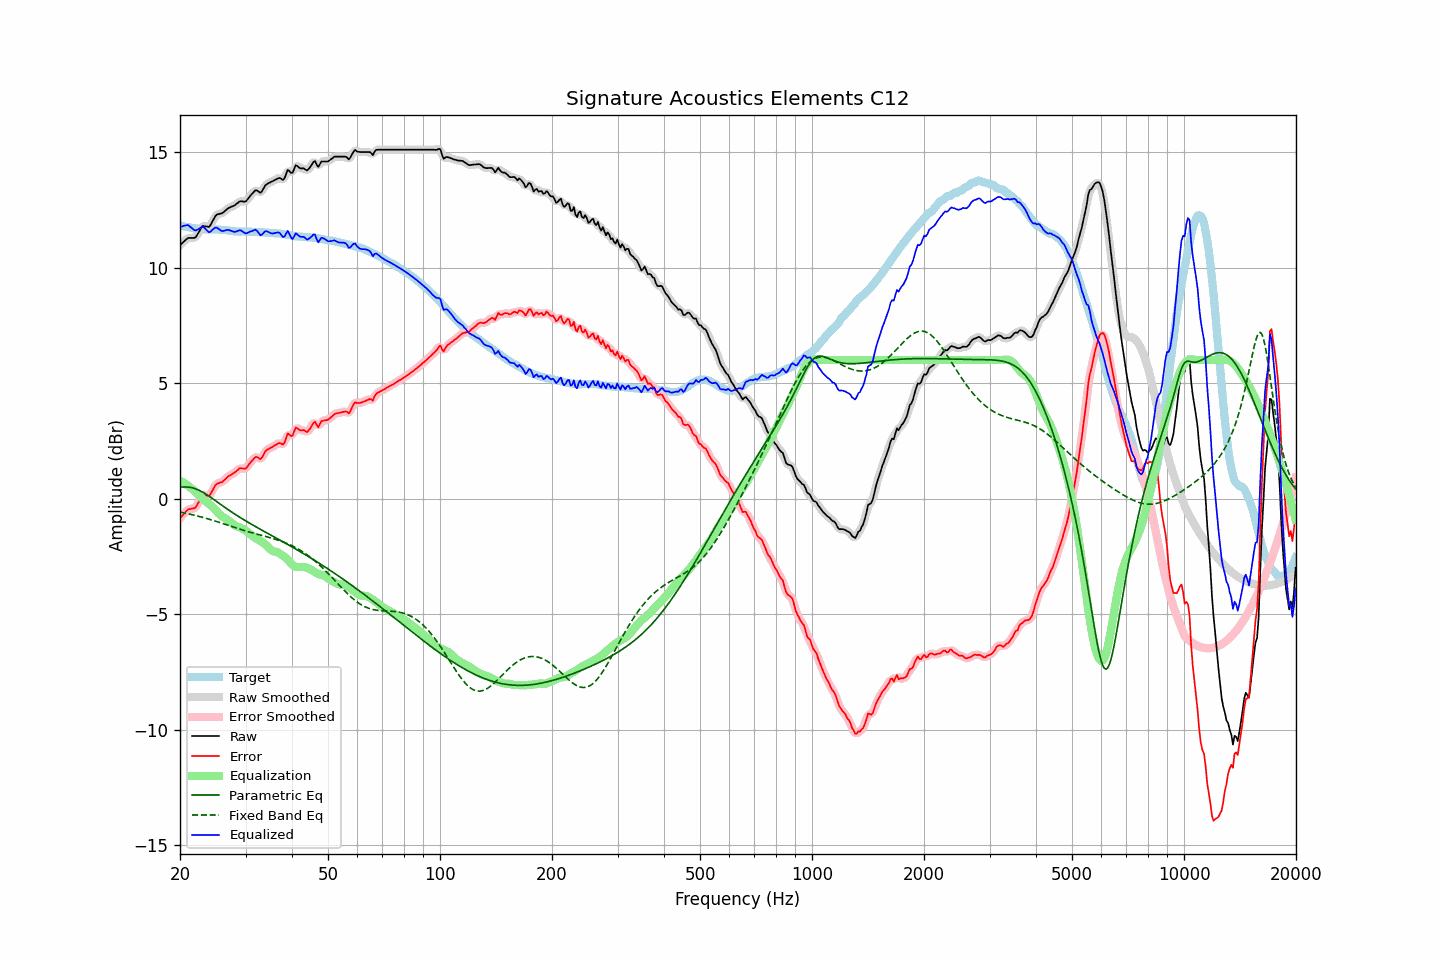

The file beside this chart, header and first rows:
frequency, raw, error, smoothed, error_smoothed, equalization, parametric_eq, fixed_band_eq, equalized_raw, equalized_smoothed, target
20.00, 10.98, -0.85, 10.97, -0.86, 0.78, 0.49, -0.58, 11.76, 11.75, 11.82
20.20, 11.04, -0.78, 11.05, -0.76, 0.74, 0.50, -0.60, 11.78, 11.79, 11.81
20.40, 11.11, -0.68, 11.11, -0.68, 0.70, 0.50, -0.61, 11.81, 11.81, 11.79
20.61, 11.17, -0.62, 11.17, -0.61, 0.66, 0.50, -0.63, 11.82, 11.83, 11.78
20.81, 11.23, -0.53, 11.23, -0.53, 0.61, 0.50, -0.64, 11.84, 11.84, 11.76
21.02, 11.29, -0.46, 11.27, -0.48, 0.56, 0.50, -0.66, 11.85, 11.83, 11.75
21.23, 11.29, -0.45, 11.29, -0.45, 0.50, 0.49, -0.67, 11.79, 11.80, 11.74
21.44, 11.29, -0.44, 11.29, -0.44, 0.45, 0.48, -0.69, 11.73, 11.74, 11.73
21.66, 11.29, -0.42, 11.28, -0.44, 0.40, 0.46, -0.70, 11.69, 11.68, 11.71
21.87, 11.29, -0.42, 11.30, -0.41, 0.34, 0.44, -0.72, 11.63, 11.64, 11.71
22.09, 11.34, -0.36, 11.36, -0.34, 0.27, 0.42, -0.74, 11.61, 11.62, 11.70
22.31, 11.46, -0.23, 11.45, -0.24, 0.19, 0.39, -0.76, 11.65, 11.64, 11.69
22.54, 11.57, -0.11, 11.58, -0.10, 0.12, 0.36, -0.77, 11.69, 11.70, 11.68
22.76, 11.69, 0.02, 11.69, 0.02, 0.06, 0.32, -0.79, 11.75, 11.75, 11.67
22.99, 11.80, 0.13, 11.77, 0.10, -0.00, 0.28, -0.81, 11.79, 11.76, 11.67
23.22, 11.80, 0.14, 11.80, 0.14, -0.06, 0.24, -0.83, 11.74, 11.74, 11.66
23.45, 11.79, 0.13, 11.79, 0.13, -0.12, 0.20, -0.85, 11.67, 11.67, 11.66
23.69, 11.78, 0.12, 11.77, 0.11, -0.17, 0.15, -0.87, 11.60, 11.59, 11.66
23.92, 11.76, 0.10, 11.79, 0.13, -0.23, 0.11, -0.89, 11.53, 11.56, 11.66
24.16, 11.85, 0.19, 11.86, 0.20, -0.29, 0.06, -0.91, 11.56, 11.57, 11.66
24.40, 11.98, 0.33, 11.97, 0.32, -0.35, 0.01, -0.93, 11.63, 11.62, 11.66
24.65, 12.11, 0.45, 12.11, 0.46, -0.42, -0.04, -0.95, 11.69, 11.69, 11.65
24.89, 12.23, 0.58, 12.22, 0.56, -0.49, -0.09, -0.98, 11.74, 11.73, 11.65
25.14, 12.30, 0.65, 12.29, 0.64, -0.57, -0.14, -1.00, 11.73, 11.72, 11.65
25.39, 12.32, 0.67, 12.32, 0.67, -0.64, -0.19, -1.02, 11.68, 11.68, 11.65
25.65, 12.34, 0.70, 12.34, 0.69, -0.71, -0.24, -1.04, 11.63, 11.63, 11.64
25.91, 12.35, 0.71, 12.36, 0.72, -0.76, -0.29, -1.07, 11.59, 11.60, 11.64
26.16, 12.40, 0.77, 12.40, 0.77, -0.81, -0.34, -1.09, 11.59, 11.59, 11.63
26.43, 12.46, 0.83, 12.46, 0.83, -0.85, -0.39, -1.11, 11.61, 11.61, 11.63
26.69, 12.52, 0.90, 12.52, 0.90, -0.89, -0.43, -1.13, 11.63, 11.63, 11.62
26.96, 12.58, 0.97, 12.57, 0.96, -0.94, -0.48, -1.16, 11.64, 11.63, 11.61
27.23, 12.61, 1.00, 12.61, 1.01, -0.99, -0.53, -1.18, 11.62, 11.62, 11.61
27.50, 12.64, 1.04, 12.64, 1.05, -1.05, -0.58, -1.20, 11.59, 11.59, 11.59
27.77, 12.67, 1.09, 12.67, 1.08, -1.11, -0.62, -1.23, 11.56, 11.56, 11.58
28.05, 12.70, 1.13, 12.71, 1.13, -1.15, -0.67, -1.25, 11.55, 11.55, 11.57
28.33, 12.76, 1.19, 12.76, 1.19, -1.19, -0.71, -1.27, 11.57, 11.57, 11.57
28.62, 12.81, 1.24, 12.81, 1.25, -1.22, -0.76, -1.30, 11.59, 11.60, 11.57
28.90, 12.87, 1.31, 12.86, 1.29, -1.24, -0.80, -1.32, 11.62, 11.61, 11.56
29.19, 12.88, 1.31, 12.87, 1.31, -1.27, -0.84, -1.34, 11.61, 11.60, 11.57
29.48, 12.87, 1.30, 12.87, 1.30, -1.30, -0.89, -1.36, 11.57, 11.56, 11.57
29.78, 12.86, 1.29, 12.86, 1.30, -1.34, -0.93, -1.38, 11.52, 11.52, 11.56
30.08, 12.87, 1.31, 12.89, 1.33, -1.39, -0.97, -1.40, 11.48, 11.50, 11.56
30.38, 12.96, 1.40, 12.95, 1.39, -1.45, -1.01, -1.42, 11.51, 11.51, 11.56
30.68, 13.05, 1.49, 13.04, 1.48, -1.51, -1.05, -1.45, 11.54, 11.53, 11.56
30.99, 13.14, 1.58, 13.13, 1.58, -1.57, -1.09, -1.47, 11.57, 11.57, 11.56
31.30, 13.21, 1.65, 13.22, 1.66, -1.62, -1.13, -1.48, 11.59, 11.60, 11.56
31.61, 13.29, 1.74, 13.29, 1.74, -1.67, -1.17, -1.50, 11.62, 11.63, 11.55
31.93, 13.36, 1.81, 13.33, 1.79, -1.71, -1.21, -1.52, 11.65, 11.62, 11.55
32.24, 13.34, 1.80, 13.32, 1.78, -1.75, -1.25, -1.54, 11.59, 11.57, 11.54
32.57, 13.29, 1.75, 13.29, 1.75, -1.79, -1.29, -1.56, 11.50, 11.50, 11.54
32.89, 13.24, 1.70, 13.27, 1.74, -1.83, -1.33, -1.58, 11.41, 11.44, 11.53
33.22, 13.31, 1.78, 13.32, 1.79, -1.88, -1.37, -1.60, 11.43, 11.45, 11.53
33.55, 13.43, 1.90, 13.42, 1.90, -1.92, -1.41, -1.62, 11.51, 11.50, 11.53
33.89, 13.56, 2.04, 13.54, 2.02, -1.98, -1.45, -1.63, 11.58, 11.56, 11.52
34.23, 13.62, 2.10, 13.61, 2.10, -2.04, -1.48, -1.65, 11.58, 11.57, 11.51
34.57, 13.66, 2.15, 13.66, 2.15, -2.11, -1.52, -1.67, 11.55, 11.55, 11.51
34.92, 13.69, 2.18, 13.69, 2.18, -2.18, -1.56, -1.69, 11.51, 11.51, 11.51
35.27, 13.73, 2.22, 13.73, 2.22, -2.24, -1.60, -1.71, 11.49, 11.48, 11.51
35.62, 13.76, 2.26, 13.76, 2.26, -2.28, -1.64, -1.73, 11.48, 11.48, 11.50
35.97, 13.80, 2.31, 13.80, 2.31, -2.30, -1.68, -1.75, 11.50, 11.50, 11.49
... 635 more rows
